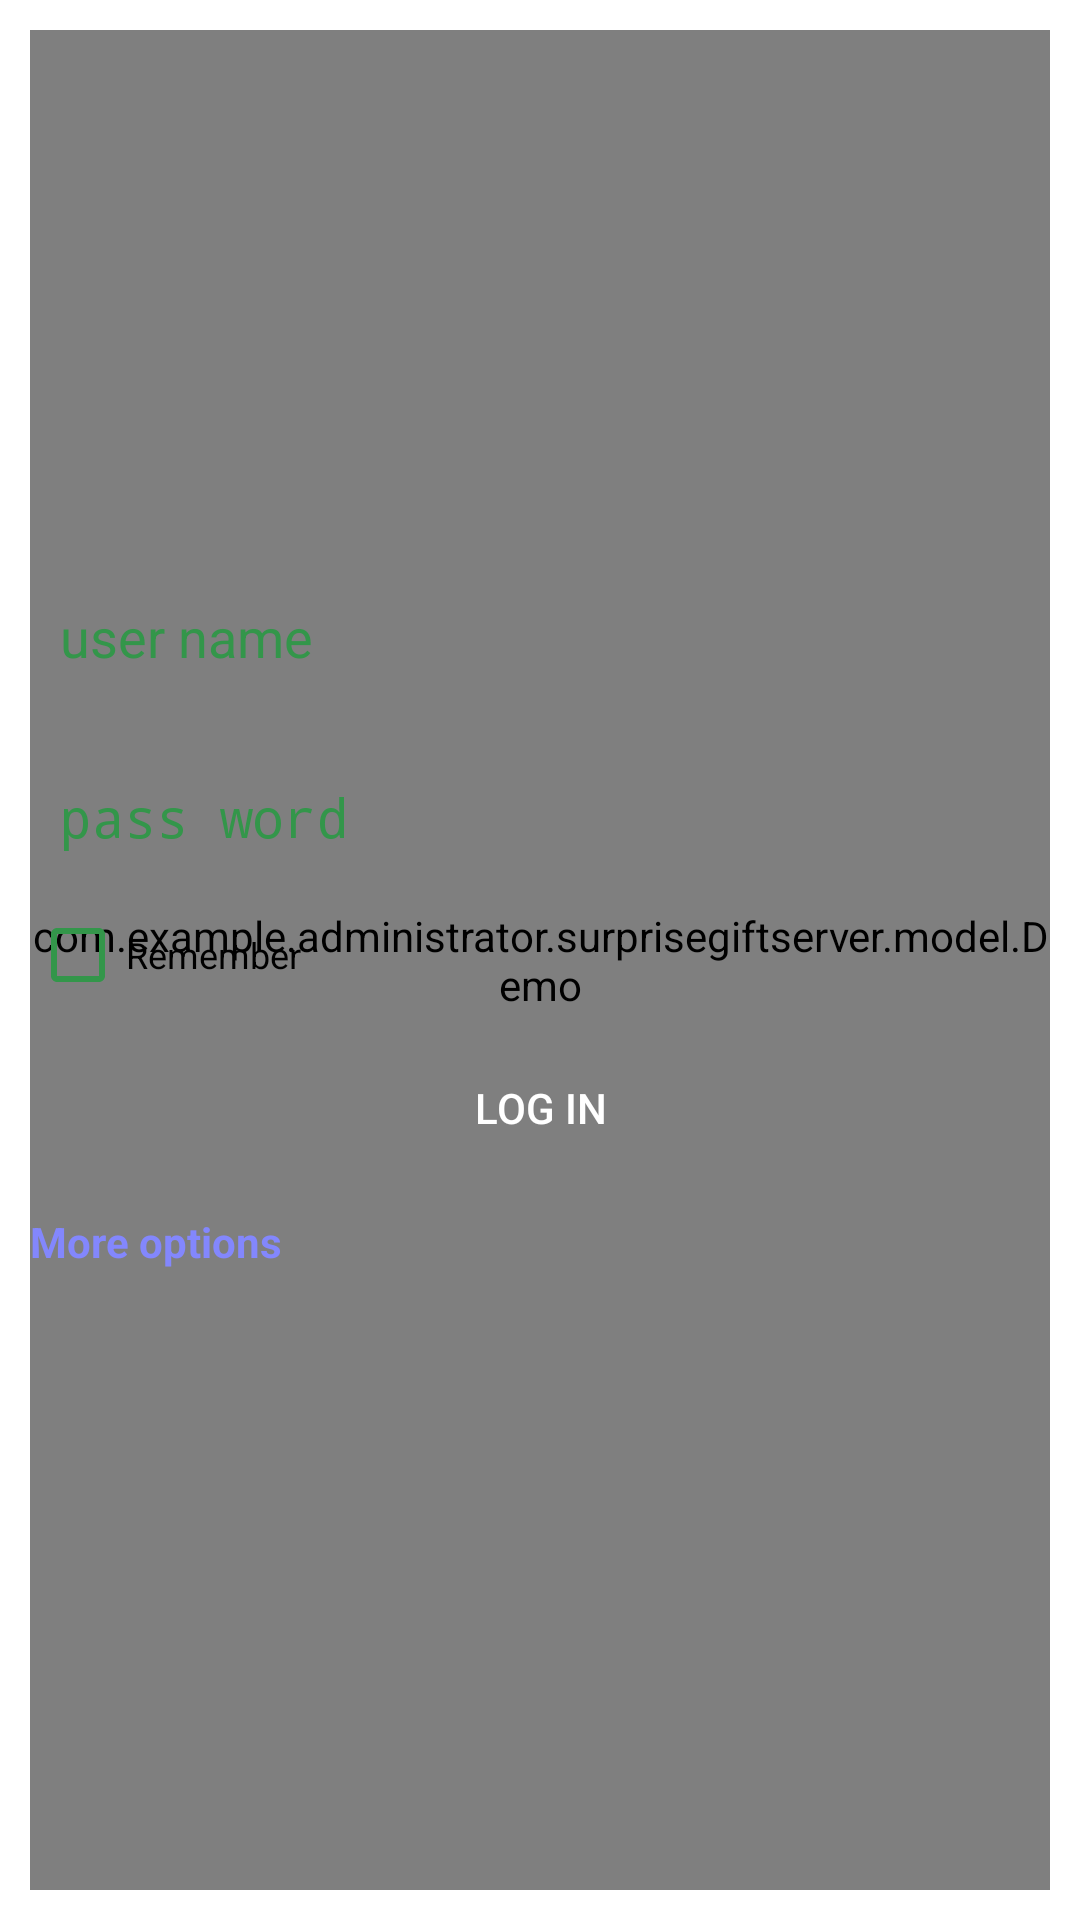

The Android layout XML behind this screen, and the referenced resources:
<!-- AndroidManifest.xml: application theme AppTheme -->
<!-- res/layout/signin.xml -->
<?xml version="1.0" encoding="utf-8"?>
<RelativeLayout xmlns:android="http://schemas.android.com/apk/res/android"
    xmlns:app="http://schemas.android.com/apk/res-auto"
    android:layout_width="match_parent"
    android:layout_height="match_parent"
    android:background="#ffffff"
    android:orientation="vertical"
    android:padding="10dp">
    <com.example.administrator.surprisegiftserver.model.Demo
        android:layout_width="match_parent"
        android:layout_height="match_parent" />
    <LinearLayout
        android:layout_width="match_parent"
        android:layout_height="match_parent"
        android:gravity="center"
        android:orientation="vertical">
        <EditText
            android:id="@+id/et_user_name"
            android:layout_width="match_parent"
            android:layout_height="50dp"
            android:background="@drawable/edit_text_username"
            android:hint="@string/user_name"
            android:paddingLeft="10dp"
            android:textColor="@color/editTextUserNameBorder"
            android:textColorHint="@color/editTextUserNameBorder" />

        <EditText
            android:id="@+id/et_pass_word"
            android:layout_width="match_parent"
            android:layout_height="50dp"
            android:layout_marginTop="10dp"
            android:background="@drawable/edit_text_username"
            android:hint="@string/pass_word"
            android:inputType="textPassword"
            android:paddingLeft="10dp"
            android:textColor="@color/editTextUserNameBorder"
            android:textColorHint="@color/editTextUserNameBorder" />

        <CheckBox
            android:id="@+id/cb"
            android:layout_width="match_parent"
            android:layout_height="wrap_content"
            android:layout_marginTop="5dp"
            android:text="@string/remember"
            android:textColor="@color/black"
            android:textSize="12sp"
            android:theme="@style/cb_style" />

        <Button
            android:id="@+id/bt_sign_in"
            android:layout_width="match_parent"
            android:layout_height="50dp"
            android:layout_marginTop="10dp"
            android:background="@drawable/button_background"
            android:text="@string/log_in" />

        <TextView
            android:id="@+id/tv_more_option"
            android:layout_width="match_parent"
            android:layout_height="wrap_content"
            android:layout_marginTop="10dp"
            android:text="@string/more_option"
            android:textColor="@color/more_option_text_color"
            android:textStyle="bold" />

        <TextView
            android:id="@+id/tv_status"
            android:layout_width="match_parent"
            android:layout_height="wrap_content"
            android:layout_marginTop="10dp"
            android:gravity="center"
            android:textColor="@color/fail_color" />
    </LinearLayout>

    <LinearLayout
        android:layout_width="match_parent"
        android:layout_height="match_parent"
        android:gravity="center">

        <ProgressBar
            android:id="@+id/pb"
            android:layout_width="match_parent"
            android:layout_height="wrap_content"
            android:visibility="invisible" />
    </LinearLayout>
</RelativeLayout>
<!-- resources referenced by this layout -->
<resources>
  <color name="black">#000000</color>
  <color name="editTextUserNameBorder">#33964a</color>
  <color name="fail_color">#ff0004</color>
  <color name="more_option_text_color">#8387fd</color>
  <string name="log_in">Log in</string>
  <string name="more_option">More options</string>
  <string name="pass_word">pass word</string>
  <string name="remember">Remember</string>
  <string name="user_name">user name</string>
  <style name="cb_style" parent="Base.Theme.AppCompat">
          <item name="colorAccent">@color/editTextUserNameBorder</item> 
          <item name="android:textColorSecondary">@color/editTextUserNameBorder</item> 
      </style>
  <style name="AppTheme" parent="Theme.AppCompat">
          
          <item name="colorPrimary">@color/colorPrimary</item>
          <item name="colorPrimaryDark">@color/colorPrimaryDark</item>
          <item name="colorAccent">@color/sing_in_button_background_color</item>
  
      </style>
  <color name="colorPrimary">#33964a</color>
  <color name="colorPrimaryDark">#29783b</color>
  <color name="sing_in_button_background_color">#33964a</color>
</resources>
